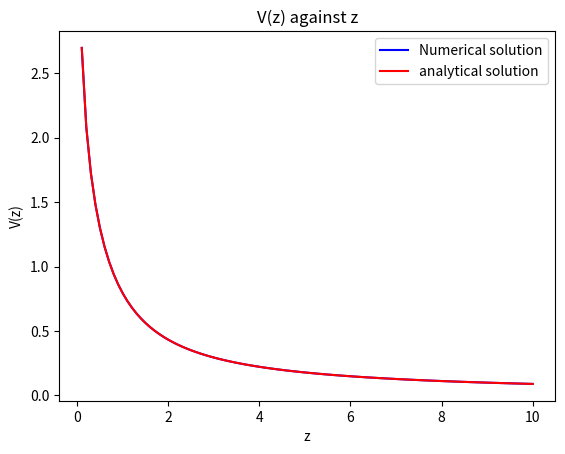

The matplotlib source for this figure:
# PHYS2160 Project Q1(a)
# Electric potential of a point above a
# uniformly charged of wire

import math
import matplotlib.pyplot as plt
import numpy as np
from scipy.integrate import quad
from scipy.constants import epsilon_0

z = np.linspace(0.1, 10, 100)
L = 2
Q = 1e-10
density = Q / L

numerical = []
# Use a variable to indicate which value of z is used
index = 0
constant = 1 / (4 * math.pi * epsilon_0) * density


def func(x):
    return 1 / math.sqrt(z[index] ** 2 + x ** 2)


for i in range(100):
    numerical.append(constant * quad(func, -L / 2, L / 2)[0])
    index += 1
# Convert list into numPy array
numerical = np.asarray(numerical)

analytical = []
for j in range(100):
    analytical.append(Q / (4 * math.pi * epsilon_0 * L) * math.log((math.sqrt(z[j] ** 2 + (L / 2) ** 2) + L / 2) /
                                                                   (math.sqrt(z[j] ** 2 + (L / 2) ** 2) - L / 2)))
analytical = np.asarray(analytical)

fig = plt.figure()
ax = fig.add_subplot(111)
ax.plot(z, numerical, c="b", label="Numerical solution")
ax.plot(z, analytical, c="r", label="analytical solution")
ax.set_xlabel("z")
ax.set_ylabel("V(z)")
ax.set_title("V(z) against z")
ax.legend(loc="upper right")
plt.show()
